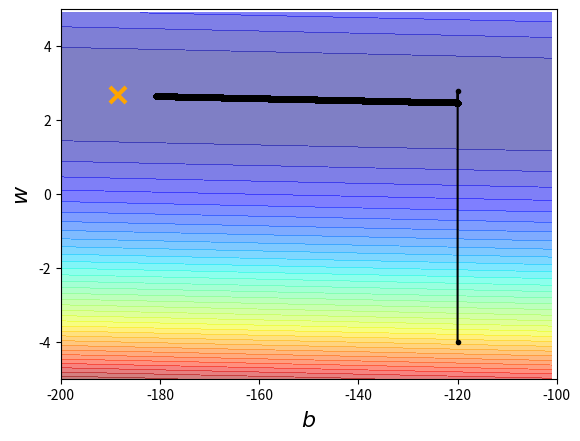

Generate this figure with matplotlib:
# -*- coding=utf8 -*-
import numpy as np
import matplotlib.pyplot as plt


x_data = [338., 333., 328., 207., 226., 22., 179., 60., 208., 606.]
y_data = [640., 633., 619., 393., 428., 27., 193., 66., 226., 1591.]
# y_data = b+ w * xdata

x = np.arange(-200, -100, 1) #bias, -200, -199, -101, -100. 100 个
y = np.arange(-5, 5, 0.1) #weight,[-5,-4.9,-4.8, 0.  4.8, 4.9 5.0] 100个
Z = np.zeros((len(x), len(y)))
X, Y = np.meshgrid(x,y)
for i in range(len(x)):
    for j in range(len(y)):
        b = x[i]
        w = y[j]
        Z[j][i] = 0
        for n in range(len(x_data)):
            Z[j][i] = Z[j][i] + (y_data[n] - b - w*x_data[n])**2
        Z[j][i] = Z[j][i]/len(x_data)

# ydata =  b + w* xdata
b = -120 # inital b
w = -4 # inital w
# lr = 0.0000001 # learning rate
lr = 0.0000006 # learning rate
iteration = 800000

# Store initial values for plotting.
b_history = [b]
w_history = [w]

######
#learning rate 不一样
lr_b = 0
lr_w = 0
######
# Iterations, 对loss的偏微分
for i in range(iteration):
    b_grad = 0.0
    w_grad = 0.0
    for n in range(len(x_data)):
        b_grad = b_grad - 2.0*(y_data[n] - b - w*x_data[n])*1.0
        w_grad = w_grad - 2.0*(y_data[n] - b - w*x_data[n])*x_data[n]
    #############
    # lr_b = lr_b + b_grad**2
    # lr_w = lr_w + w_grad**2


    # Updata parameters
    b = b - lr * b_grad
    w = w - lr * w_grad
    # b = b - lr_b * b_grad
    # w = w - lr_w * w_grad
    # Store parameters for ploting
    b_history.append(b)
    w_history.append(w)

# plot the figure
plt.contourf(x, y, Z, 50, alpha=0.5, cmap=plt.get_cmap('jet'))
plt.plot([-188.4], [2.67], 'x', ms=12, markeredgewidth=3, color='orange')
plt.plot(b_history, w_history, 'o-', ms=3, lw=1.5, color='black')
plt.xlim(-200, -100)
plt.ylim(-5,5)
plt.xlabel(r'$b$', fontsize=16)
plt.ylabel(r'$w$', fontsize=16)
plt.show()

